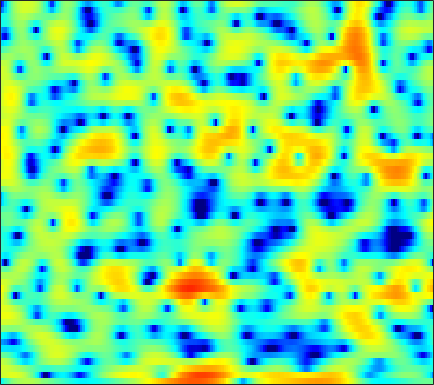

Values plotted in this chart, from the file beside it:
-4.7263, -3.6898, -2.4993, -1.4883, -0.83986, -0.095302, 0.51397, 0.8797, 1.2722, 1.5512, 1.7339, 1.8072, 1.824, 1.768, 1.6752, 1.4932, 1.2563, 1.0493, 0.75422, 0.43493, 0.1212, -0.12151, -0.45303, -0.77745
2.629, 2.841, 3.09, 3.289, 3.399, 3.477, 3.469, 3.4, 3.214, 2.909, 2.469, 2.041, 1.318, 0.3886, -0.4694, -1.884, -3.695, -5.416, -8.487, -13.24, -23.71, -26.48, -14.84, -10.49
3.082, 3.014, 2.886, 2.707, 2.541, 2.279, 1.972, 1.715, 1.343, 0.9426, 0.5236, 0.2009, -0.2385, -0.6884, -1.03, -1.485, -1.929, -2.244, -2.6, -2.852, -2.964, -2.962, -2.842, -2.64
2.438, 2.211, 1.803, 1.264, 0.7623, -0.03955, -1.014, -1.862, -3.125, -4.452, -5.607, -6.136, -6.134, -5.393, -4.571, -3.4, -2.302, -1.568, -0.721, -0.005553, 0.5819, 0.9501, 1.348, 1.641
-0.7498, -0.9103, -1.224, -1.673, -2.101, -2.815, -3.728, -4.572, -5.921, -7.507, -9.115, -9.899, -9.588, -7.896, -6.326, -4.331, -2.612, -1.514, -0.2803, 0.7283, 1.547, 2.049, 2.581, 2.966
-5.649, -5.623, -5.675, -5.788, -5.872, -5.941, -5.924, -5.84, -5.614, -5.264, -4.787, -4.349, -3.654, -2.858, -2.222, -1.353, -0.4958, 0.1118, 0.848, 1.488, 2.027, 2.36, 2.707, 2.946
-8.44, -8.604, -9.377, -10.82, -12.34, -14.47, -14.58, -12.75, -9.769, -7.177, -5.084, -3.785, -2.323, -1.103, -0.3218, 0.5686, 1.306, 1.775, 2.286, 2.674, 2.938, 3.057, 3.114, 3.063
-4.209, -4.445, -5.032, -5.906, -6.652, -7.41, -7.356, -6.661, -5.172, -3.537, -2.034, -1.042, 0.07716, 0.988, 1.547, 2.153, 2.604, 2.848, 3.052, 3.121, 3.051, 2.903, 2.581, 2.114
0.5206, 0.471, 0.3688, 0.2592, 0.1894, 0.1367, 0.1573, 0.2323, 0.4086, 0.6453, 0.8923, 1.071, 1.281, 1.442, 1.531, 1.606, 1.627, 1.6, 1.497, 1.305, 0.9943, 0.6664, 0.07941, -0.7315
2.907, 2.966, 2.981, 2.941, 2.873, 2.732, 2.538, 2.361, 2.069, 1.71, 1.278, 0.9041, 0.3489, -0.2521, -0.7043, -1.24, -1.633, -1.807, -1.887, -1.859, -1.839, -1.892, -2.133, -2.66
3.818, 3.984, 4.069, 4.021, 3.902, 3.64, 3.26, 2.901, 2.292, 1.524, 0.5549, -0.3461, -1.828, -3.751, -5.593, -8.663, -11.73, -12.04, -9.482, -6.764, -4.78, -3.739, -2.819, -2.362
3.486, 3.55, 3.474, 3.228, 2.957, 2.518, 1.999, 1.572, 0.9397, 0.2308, -0.5948, -1.341, -2.533, -3.987, -5.271, -7.071, -8.377, -8.439, -7.242, -5.484, -3.852, -2.837, -1.774, -0.9725
3.206, 2.834, 2.122, 1.182, 0.3726, -0.7297, -1.68, -2.172, -2.45, -2.464, -2.385, -2.357, -2.401, -2.544, -2.679, -2.845, -2.902, -2.804, -2.459, -1.922, -1.272, -0.7388, -0.04828, 0.5874
3.943, 3.172, 1.724, -0.3214, -2.441, -6.559, -13.86, -18.92, -10.66, -6.338, -4.067, -3.066, -2.354, -2.107, -2.112, -2.286, -2.494, -2.566, -2.418, -1.948, -1.174, -0.4823, 0.499, 1.385
4.438, 3.953, 3.042, 1.837, 0.7436, -0.7751, -2.06, -2.559, -2.502, -2.037, -1.609, -1.452, -1.587, -2.234, -3.083, -4.764, -7.286, -9.908, -13.01, -10.56, -6.44, -4.039, -1.612, 0.1439
3.097, 3.053, 2.844, 2.498, 2.205, 1.789, 1.399, 1.127, 0.7862, 0.4338, 0.02545, -0.3843, -1.104, -2.079, -3.027, -4.597, -6.393, -7.665, -8.592, -7.961, -6.196, -4.685, -2.863, -1.343
1.536, 1.547, 1.54, 1.549, 1.584, 1.618, 1.645, 1.628, 1.527, 1.32, 0.96, 0.5619, -0.1438, -1.006, -1.762, -2.881, -3.976, -4.688, -5.336, -5.425, -4.884, -4.176, -2.974, -1.741
-0.941, -1.461, -1.7, -1.288, -0.6916, 0.223, 1.072, 1.592, 2.07, 2.303, 2.254, 2.039, 1.492, 0.6203, -0.2695, -1.855, -4.054, -6.292, -10.37, -14.13, -10.65, -7.238, -3.874, -1.5
-7.424, -12.51, -27.37, -10.87, -6.586, -3.147, -0.9671, 0.1827, 1.272, 1.937, 2.276, 2.336, 2.165, 1.683, 1.127, 0.1053, -1.258, -2.429, -3.954, -4.693, -3.967, -2.795, -1.074, 0.4154
-4.42, -5.235, -5.709, -5.303, -4.612, -3.48, -2.366, -1.627, -0.7899, -0.1323, 0.3694, 0.6338, 0.86, 0.9395, 0.9072, 0.7823, 0.605, 0.4666, 0.3393, 0.3618, 0.5499, 0.7756, 1.144, 1.498
-2.864, -3.218, -3.572, -3.786, -3.839, -3.769, -3.571, -3.327, -2.897, -2.341, -1.72, -1.245, -0.6372, -0.08237, 0.2755, 0.6733, 0.9973, 1.191, 1.414, 1.605, 1.766, 1.876, 1.994, 2.051
-2.964, -3.321, -3.89, -4.573, -5.151, -6.004, -6.799, -7.169, -7.034, -6.105, -4.731, -3.616, -2.233, -1.045, -0.2885, 0.5377, 1.169, 1.539, 1.912, 2.16, 2.315, 2.388, 2.432, 2.438
-3.52, -3.642, -4.112, -5.022, -6.125, -8.379, -12.25, -17.86, -26.77, -12.98, -7.802, -5.311, -2.879, -1.123, -0.1171, 0.9108, 1.628, 1.998, 2.289, 2.384, 2.33, 2.219, 2.041, 1.913
-3.458, -2.856, -2.549, -2.751, -3.17, -3.986, -4.91, -5.428, -5.465, -4.631, -3.278, -2.164, -0.8083, 0.368, 1.101, 1.852, 2.354, 2.539, 2.511, 2.153, 1.427, 0.6394, -0.6412, -1.868
-1.74, -1.181, -0.7276, -0.5759, -0.5885, -0.7772, -1.039, -1.23, -1.4, -1.421, -1.249, -0.9766, -0.4589, 0.1916, 0.7233, 1.373, 1.864, 2.058, 2.017, 1.528, 0.4565, -0.8586, -3.675, -8.691
-0.9729, -0.8017, -0.6462, -0.6031, -0.6819, -0.9732, -1.476, -2.015, -2.94, -4.087, -5.255, -5.912, -5.824, -4.63, -3.396, -1.769, -0.4601, 0.2677, 0.9041, 1.152, 1.063, 0.8199, 0.3855, 0.03123
-2.56, -2.291, -1.935, -1.702, -1.687, -1.881, -2.441, -3.155, -4.624, -6.957, -10.9, -16.19, -19.82, -10.97, -7.271, -4.061, -1.915, -0.7428, 0.3825, 1.148, 1.641, 1.881, 2.101, 2.288
-6.867, -5.378, -3.793, -2.711, -2.183, -1.835, -1.853, -2.077, -2.636, -3.398, -4.139, -4.517, -4.477, -3.775, -2.97, -1.784, -0.6755, 0.0504, 0.8365, 1.439, 1.867, 2.094, 2.286, 2.388
-7.454, -5.305, -3.249, -1.861, -1.126, -0.5191, -0.2091, -0.1326, -0.1672, -0.3034, -0.435, -0.495, -0.4781, -0.3101, -0.1086, 0.2465, 0.6463, 0.9385, 1.288, 1.551, 1.698, 1.732, 1.652, 1.416
-0.9858, -0.458, 0.2543, 0.8484, 1.184, 1.466, 1.573, 1.543, 1.392, 1.162, 0.8649, 0.6647, 0.4307, 0.2861, 0.2504, 0.2975, 0.4421, 0.5786, 0.7805, 0.924, 0.956, 0.8594, 0.544, -0.05118
2.652, 2.814, 3.005, 3.119, 3.107, 2.98, 2.677, 2.34, 1.734, 0.9842, 0.1306, -0.5506, -1.401, -2.096, -2.401, -2.473, -2.191, -1.813, -1.251, -0.7381, -0.3775, -0.2705, -0.3905, -0.8458
3.819, 4.01, 4.138, 4.095, 3.935, 3.509, 2.828, 2.143, 0.9741, -0.5315, -2.357, -4.018, -6.58, -9.441, -11.17, -11.12, -8.867, -6.989, -4.902, -3.288, -2.135, -1.5, -0.973, -0.7725
3.281, 3.777, 4.15, 4.188, 4.014, 3.458, 2.554, 1.633, 0.05795, -1.951, -4.451, -6.675, -10.17, -14.32, -17.14, -16.73, -12.84, -10.15, -7.33, -5.138, -3.564, -2.641, -1.711, -1.062
2.913, 3.73, 4.364, 4.537, 4.382, 3.823, 2.85, 1.834, 0.07605, -2.193, -4.976, -7.508, -11.36, -14.89, -15.77, -13.92, -11.15, -9.212, -7.056, -5.379, -4.121, -3.45, -2.816, -2.306
3.949, 4.557, 5.021, 5.119, 4.933, 4.397, 3.483, 2.555, 0.9899, -0.972, -3.472, -5.701, -9.37, -13.09, -13.71, -11.34, -8.659, -7.139, -5.645, -4.81, -4.476, -4.611, -5.232, -6.234
4.487, 4.772, 4.928, 4.81, 4.558, 3.973, 3.173, 2.439, 1.302, 0.06333, -1.239, -2.138, -3.218, -3.943, -4.234, -4.245, -3.981, -3.801, -3.656, -3.806, -4.451, -5.297, -7.149, -10.31
4.478, 4.613, 4.566, 4.23, 3.808, 3.008, 2.013, 1.193, 0.1095, -0.8351, -1.441, -1.714, -1.808, -1.747, -1.656, -1.503, -1.414, -1.398, -1.572, -1.954, -2.614, -3.293, -4.386, -5.603
4.734, 4.853, 4.702, 4.181, 3.497, 2.219, 0.3872, -1.344, -3.994, -6.204, -6.173, -4.92, -3.038, -1.548, -0.6903, 0.0982, 0.5492, 0.7106, 0.683, 0.3833, -0.1244, -0.6779, -1.579, -2.673
4.279, 4.51, 4.463, 4, 3.351, 2.014, 0.04016, -2.008, -5.722, -9.954, -9.118, -6.22, -3.198, -1.153, -0.09699, 0.8611, 1.432, 1.624, 1.662, 1.429, 0.9323, 0.4058, -0.5739, -1.85
2.82, 3.193, 3.388, 3.246, 2.944, 2.256, 1.363, 0.5794, -0.4164, -1.118, -1.365, -1.256, -0.8508, -0.3241, 0.02336, 0.4043, 0.6489, 0.7209, 0.6814, 0.4743, 0.05155, -0.376, -1.177, -2.18
2.11, 2.548, 2.916, 3.03, 2.97, 2.711, 2.28, 1.885, 1.304, 0.7418, 0.2423, -0.07329, -0.3919, -0.6128, -0.7041, -0.7569, -0.7554, -0.7383, -0.779, -0.8857, -1.112, -1.381, -1.825, -2.411
2.304, 2.826, 3.322, 3.595, 3.634, 3.508, 3.146, 2.751, 2.051, 1.169, 0.1636, -0.6392, -1.689, -2.581, -3.001, -3.189, -3.026, -2.785, -2.463, -2.271, -2.211, -2.288, -2.482, -2.789
2.671, 3.399, 4.104, 4.519, 4.637, 4.532, 4.141, 3.642, 2.693, 1.362, -0.4584, -2.181, -5.179, -8.882, -11.12, -10.12, -7.352, -5.753, -4.323, -3.583, -3.366, -3.432, -3.804, -4.249
2.5, 3.421, 4.308, 4.818, 4.994, 4.936, 4.581, 4.102, 3.175, 1.879, 0.1378, -1.532, -4.339, -7.638, -9.428, -8.871, -6.754, -5.442, -4.38, -4.044, -4.422, -5.138, -6.713, -8.908
2.195, 2.974, 3.705, 4.12, 4.239, 4.188, 3.894, 3.538, 2.892, 2.081, 1.157, 0.3733, -0.6489, -1.526, -2.025, -2.401, -2.524, -2.584, -2.784, -3.296, -4.244, -5.381, -7.555, -10.83
2.381, 2.795, 3.113, 3.21, 3.129, 2.869, 2.464, 2.111, 1.625, 1.173, 0.7719, 0.5292, 0.2546, 0.02167, -0.1376, -0.3269, -0.5393, -0.7437, -1.11, -1.629, -2.307, -2.922, -3.858, -4.822
2.745, 2.834, 2.749, 2.393, 1.955, 1.121, 0.1109, -0.6622, -1.481, -1.808, -1.603, -1.194, -0.6054, -0.1137, 0.1694, 0.3795, 0.4112, 0.3416, 0.1424, -0.1354, -0.4728, -0.7199, -1.033, -1.302
2.829, 2.8, 2.509, 1.82, 0.9947, -0.6463, -3.149, -5.901, -11.18, -12.49, -7.291, -4.557, -2.139, -0.6494, 0.04085, 0.5293, 0.6484, 0.5555, 0.2651, -0.09335, -0.3969, -0.5178, -0.4709, -0.1992
2.09, 2.252, 2.185, 1.749, 1.158, -0.01915, -1.681, -3.235, -5.097, -5.415, -3.944, -2.538, -0.981, 0.04262, 0.4509, 0.5604, 0.2043, -0.3764, -1.543, -3.078, -4.51, -4.982, -4.204, -2.498
0.1113, 0.6093, 0.9871, 1.144, 1.117, 0.9261, 0.6382, 0.4204, 0.2153, 0.2063, 0.4023, 0.606, 0.8727, 0.9812, 0.8955, 0.4935, -0.3278, -1.311, -3.28, -6.515, -12.38, -18.5, -10.75, -5.296
-2.562, -2.011, -1.371, -0.8108, -0.4309, 0.01434, 0.3798, 0.6294, 0.878, 1.065, 1.185, 1.208, 1.147, 0.9678, 0.7515, 0.3289, -0.2642, -0.8103, -1.647, -2.507, -3.105, -3.192, -2.615, -1.496
-5.695, -5.596, -5.091, -4.182, -3.3, -2.087, -1.018, -0.3777, 0.268, 0.6557, 0.793, 0.767, 0.5548, 0.2122, -0.08863, -0.4765, -0.7501, -0.8426, -0.8323, -0.6404, -0.3036, 0.04092, 0.5733, 1.143
-10.72, -13.71, -15.44, -10.62, -7.384, -4.255, -2.127, -1.022, -0.03868, 0.4432, 0.4685, 0.2106, -0.4832, -1.54, -2.492, -3.636, -4.074, -3.71, -2.559, -1.19, 0.07656, 0.9207, 1.854, 2.582
-8.004, -9.355, -9.663, -7.65, -5.658, -3.308, -1.512, -0.5206, 0.3269, 0.6665, 0.4984, -0.0133, -1.272, -3.445, -5.997, -12.12, -31.96, -12.86, -6.228, -2.739, -0.4911, 0.7162, 1.925, 2.803
-4.055, -4.098, -3.813, -3.118, -2.409, -1.383, -0.4142, 0.1865, 0.7505, 0.9957, 0.8848, 0.5579, -0.234, -1.383, -2.403, -3.695, -4.245, -3.942, -2.867, -1.606, -0.4981, 0.1847, 0.9319, 1.514
-4.316, -4.1, -3.447, -2.51, -1.733, -0.7058, 0.2112, 0.7888, 1.38, 1.744, 1.865, 1.812, 1.567, 1.178, 0.8292, 0.3741, -0.008341, -0.2263, -0.4239, -0.6015, -0.7906, -0.9313, -1.071, -1.058
-9.974, -8.815, -6.238, -3.812, -2.28, -0.6189, 0.668, 1.427, 2.192, 2.706, 3.001, 3.088, 3.065, 2.887, 2.671, 2.284, 1.767, 1.289, 0.4685, -0.6232, -2.086, -3.481, -5.687, -7.44
-14.57, -11.63, -7.222, -4.058, -2.296, -0.4996, 0.8238, 1.567, 2.301, 2.784, 3.073, 3.178, 3.196, 3.088, 2.93, 2.599, 2.114, 1.616, 0.7025, -0.5746, -2.394, -4.305, -7.896, -12.4
